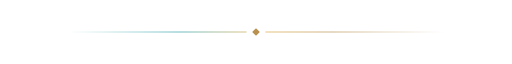
t = 0.00 s
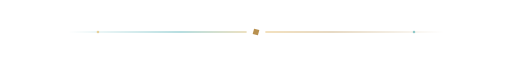
t = 0.50 s
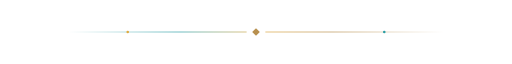
t = 1.00 s
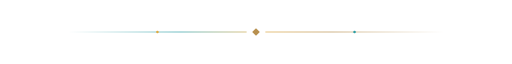
t = 1.50 s
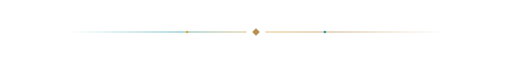
t = 2.00 s
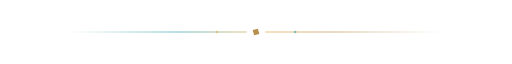
t = 2.50 s

The animated SVG that drew these frames (rendered in a browser with its animation timeline set to each time). Animation: 5 SMIL elements (animate=4,animateTransform=1); one cycle of 3.00 s, repeats indefinitely.

<svg xmlns="http://www.w3.org/2000/svg" width="1200" height="28" viewBox="0 0 1200 28" role="img" aria-label="divider">
  <defs>
    <linearGradient id="g" gradientUnits="userSpaceOnUse" x1="160" x2="1040">
      <stop offset="0" stop-color="#2A9DA4" stop-opacity="0"/>
      <stop offset="0.3" stop-color="#2A9DA4"/>
      <stop offset="0.5" stop-color="#E0A93E"/>
      <stop offset="0.7" stop-color="#B8904F"/>
      <stop offset="1" stop-color="#B8904F" stop-opacity="0"/>
    </linearGradient>
  </defs>
  <path d="M160 14 H578 M622 14 H1040" stroke="url(#g)" stroke-width="1.6"/>
  <circle r="3" fill="#E0A93E" cy="14"><animate attributeName="cx" values="160;578" dur="3s" repeatCount="indefinite"/><animate attributeName="opacity" values="0;1;1;0" dur="3s" repeatCount="indefinite"/></circle>
  <circle r="3" fill="#2A9DA4" cy="14"><animate attributeName="cx" values="1040;622" dur="3s" repeatCount="indefinite"/><animate attributeName="opacity" values="0;1;1;0" dur="3s" repeatCount="indefinite"/></circle>
  <g transform="translate(600 14)">
    <path d="M0 -9 L9 0 L0 9 L-9 0 Z" fill="#B8904F">
      <animateTransform attributeName="transform" type="rotate" values="0;90;90;180" keyTimes="0;0.25;0.75;1" dur="3s" repeatCount="indefinite"/>
    </path>
  </g>
</svg>
